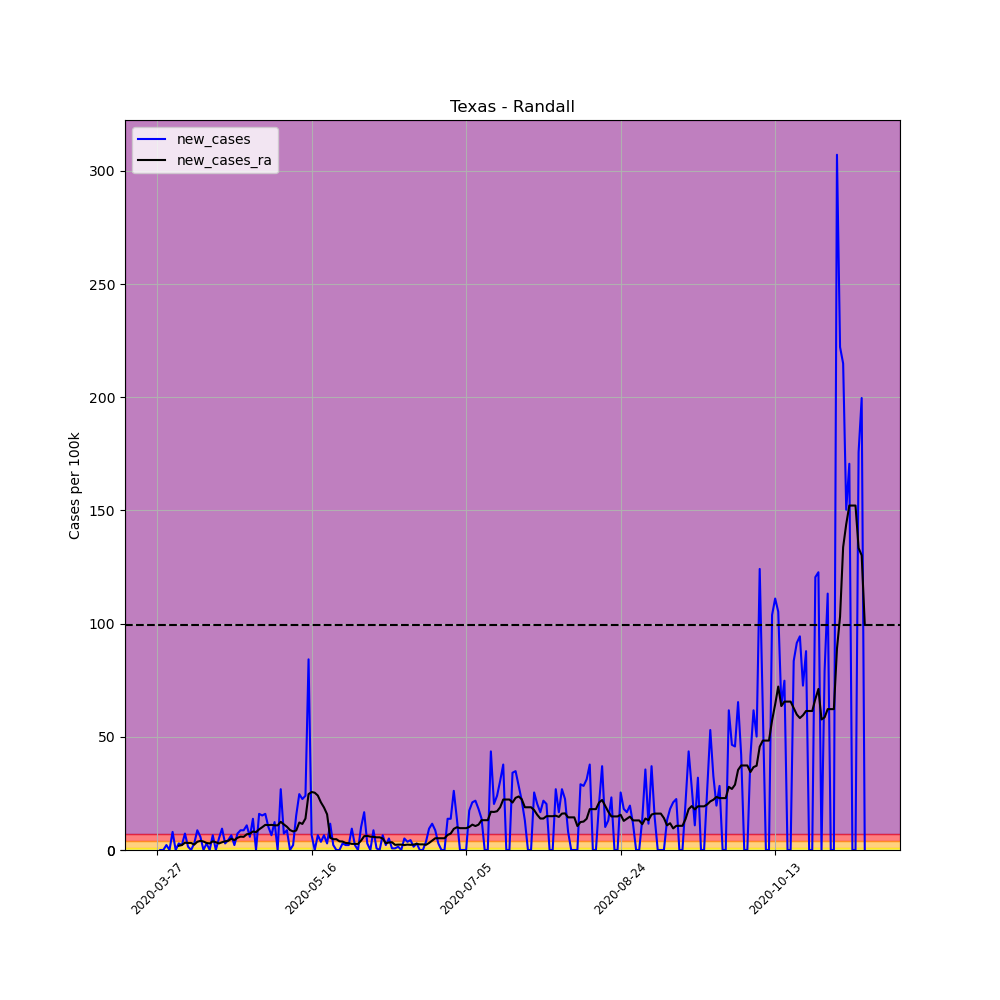

The table this chart was drawn from, first rows:
, date, county, state, fips, cases, deaths, COUNTY, STNAME, CTYNAME, POPESTIMATE2019, per_100k, per_100k_ra, new_cases, new_cases_ra
411910, 2020-03-27, Randall, Texas, 48381, 3, 0, 381, Texas, Randall, 137713, 2.178, , , 
411911, 2020-03-28, Randall, Texas, 48381, 3, 0, 381, Texas, Randall, 137713, 2.178, , 0.0, 
411912, 2020-03-29, Randall, Texas, 48381, 3, 0, 381, Texas, Randall, 137713, 2.178, , 0.0, 
411913, 2020-03-30, Randall, Texas, 48381, 6, 0, 381, Texas, Randall, 137713, 4.357, , 2.178, 
411914, 2020-03-31, Randall, Texas, 48381, 6, 0, 381, Texas, Randall, 137713, 4.357, , 0.0, 
411915, 2020-04-01, Randall, Texas, 48381, 17, 0, 381, Texas, Randall, 137713, 12.34, , 7.988, 
411916, 2020-04-02, Randall, Texas, 48381, 17, 0, 381, Texas, Randall, 137713, 12.34, 5.705, 0.0, 
411917, 2020-04-03, Randall, Texas, 48381, 21, 0, 381, Texas, Randall, 137713, 15.25, 7.573, 2.905, 1.867
411918, 2020-04-04, Randall, Texas, 48381, 24, 0, 381, Texas, Randall, 137713, 17.43, 9.751, 2.178, 2.178
411919, 2020-04-05, Randall, Texas, 48381, 34, 0, 381, Texas, Randall, 137713, 24.69, 12.97, 7.261, 3.216
411920, 2020-04-06, Randall, Texas, 48381, 36, 2, 381, Texas, Randall, 137713, 26.14, 16.08, 1.452, 3.112
411921, 2020-04-07, Randall, Texas, 48381, 36, 2, 381, Texas, Randall, 137713, 26.14, 19.19, 0.0, 3.112
411922, 2020-04-08, Randall, Texas, 48381, 40, 2, 381, Texas, Randall, 137713, 29.05, 21.58, 2.905, 2.386
411923, 2020-04-09, Randall, Texas, 48381, 52, 2, 381, Texas, Randall, 137713, 37.76, 25.21, 8.714, 3.631
411924, 2020-04-10, Randall, Texas, 48381, 60, 2, 381, Texas, Randall, 137713, 43.57, 29.25, 5.809, 4.046
411925, 2020-04-11, Randall, Texas, 48381, 60, 2, 381, Texas, Randall, 137713, 43.57, 32.99, 0.0, 3.734
411926, 2020-04-12, Randall, Texas, 48381, 64, 2, 381, Texas, Randall, 137713, 46.47, 36.1, 2.905, 3.112
411927, 2020-04-13, Randall, Texas, 48381, 64, 2, 381, Texas, Randall, 137713, 46.47, 39, 0.0, 2.905
411928, 2020-04-14, Randall, Texas, 48381, 73, 2, 381, Texas, Randall, 137713, 53.01, 42.84, 6.535, 3.838
411929, 2020-04-15, Randall, Texas, 48381, 73, 2, 381, Texas, Randall, 137713, 53.01, 46.27, 0.0, 3.423
411930, 2020-04-16, Randall, Texas, 48381, 80, 2, 381, Texas, Randall, 137713, 58.09, 49.17, 5.083, 2.905
411931, 2020-04-17, Randall, Texas, 48381, 93, 2, 381, Texas, Randall, 137713, 67.53, 52.59, 9.44, 3.423
411932, 2020-04-18, Randall, Texas, 48381, 97, 3, 381, Texas, Randall, 137713, 70.44, 56.43, 2.905, 3.838
411933, 2020-04-19, Randall, Texas, 48381, 103, 3, 381, Texas, Randall, 137713, 74.79, 60.48, 4.357, 4.046
411934, 2020-04-20, Randall, Texas, 48381, 112, 3, 381, Texas, Randall, 137713, 81.33, 65.46, 6.535, 4.979
411935, 2020-04-21, Randall, Texas, 48381, 115, 3, 381, Texas, Randall, 137713, 83.51, 69.81, 2.178, 4.357
411936, 2020-04-22, Randall, Texas, 48381, 125, 3, 381, Texas, Randall, 137713, 90.77, 75.21, 7.261, 5.394
411937, 2020-04-23, Randall, Texas, 48381, 137, 3, 381, Texas, Randall, 137713, 99.48, 81.12, 8.714, 5.913
411938, 2020-04-24, Randall, Texas, 48381, 149, 3, 381, Texas, Randall, 137713, 108.2, 86.93, 8.714, 5.809
411939, 2020-04-25, Randall, Texas, 48381, 164, 3, 381, Texas, Randall, 137713, 119.1, 93.88, 10.89, 6.95
411940, 2020-04-26, Randall, Texas, 48381, 172, 3, 381, Texas, Randall, 137713, 124.9, 101, 5.809, 7.158
411941, 2020-04-27, Randall, Texas, 48381, 191, 3, 381, Texas, Randall, 137713, 138.7, 109.2, 13.8, 8.195
411942, 2020-04-28, Randall, Texas, 48381, 191, 3, 381, Texas, Randall, 137713, 138.7, 117.1, 0.0, 7.884
411943, 2020-04-29, Randall, Texas, 48381, 213, 3, 381, Texas, Randall, 137713, 154.7, 126.2, 15.98, 9.129
411944, 2020-04-30, Randall, Texas, 48381, 234, 3, 381, Texas, Randall, 137713, 169.9, 136.3, 15.25, 10.06
411945, 2020-05-01, Randall, Texas, 48381, 256, 3, 381, Texas, Randall, 137713, 185.9, 147.4, 15.98, 11.1
411946, 2020-05-02, Randall, Texas, 48381, 270, 3, 381, Texas, Randall, 137713, 196.1, 158.4, 10.17, 11
411947, 2020-05-03, Randall, Texas, 48381, 279, 3, 381, Texas, Randall, 137713, 202.6, 169.5, 6.535, 11.1
411948, 2020-05-04, Randall, Texas, 48381, 296, 3, 381, Texas, Randall, 137713, 214.9, 180.4, 12.34, 10.89
411949, 2020-05-05, Randall, Texas, 48381, 296, 3, 381, Texas, Randall, 137713, 214.9, 191.3, 0.0, 10.89
411950, 2020-05-06, Randall, Texas, 48381, 333, 3, 381, Texas, Randall, 137713, 241.8, 203.7, 26.87, 12.45
411951, 2020-05-07, Randall, Texas, 48381, 343, 3, 381, Texas, Randall, 137713, 249.1, 215, 7.261, 11.31
411952, 2020-05-08, Randall, Texas, 48381, 355, 3, 381, Texas, Randall, 137713, 257.8, 225.3, 8.714, 10.27
411953, 2020-05-09, Randall, Texas, 48381, 355, 3, 381, Texas, Randall, 137713, 257.8, 234.1, 0.0, 8.818
411954, 2020-05-10, Randall, Texas, 48381, 358, 3, 381, Texas, Randall, 137713, 260, 242.3, 2.178, 8.195
411955, 2020-05-11, Randall, Texas, 48381, 379, 3, 381, Texas, Randall, 137713, 275.2, 250.9, 15.25, 8.61
411956, 2020-05-12, Randall, Texas, 48381, 413, 4, 381, Texas, Randall, 137713, 299.9, 263.1, 24.69, 12.14
411957, 2020-05-13, Randall, Texas, 48381, 444, 4, 381, Texas, Randall, 137713, 322.4, 274.6, 22.51, 11.51
411958, 2020-05-14, Randall, Texas, 48381, 477, 4, 381, Texas, Randall, 137713, 346.4, 288.5, 23.96, 13.9
411959, 2020-05-15, Randall, Texas, 48381, 593, 4, 381, Texas, Randall, 137713, 430.6, 313.2, 84.23, 24.69
411960, 2020-05-16, Randall, Texas, 48381, 602, 4, 381, Texas, Randall, 137713, 437.1, 338.8, 6.535, 25.62
411961, 2020-05-17, Randall, Texas, 48381, 602, 4, 381, Texas, Randall, 137713, 437.1, 364.1, 0.0, 25.31
411962, 2020-05-18, Randall, Texas, 48381, 611, 5, 381, Texas, Randall, 137713, 443.7, 388.2, 6.535, 24.07
411963, 2020-05-19, Randall, Texas, 48381, 616, 5, 381, Texas, Randall, 137713, 447.3, 409.2, 3.631, 21.06
411964, 2020-05-20, Randall, Texas, 48381, 625, 5, 381, Texas, Randall, 137713, 453.8, 428, 6.535, 18.78
411965, 2020-05-21, Randall, Texas, 48381, 629, 6, 381, Texas, Randall, 137713, 456.7, 443.8, 2.905, 15.77
411966, 2020-05-22, Randall, Texas, 48381, 645, 6, 381, Texas, Randall, 137713, 468.4, 449.2, 11.62, 5.394
411967, 2020-05-23, Randall, Texas, 48381, 648, 6, 381, Texas, Randall, 137713, 470.5, 453.9, 2.178, 4.772
411968, 2020-05-24, Randall, Texas, 48381, 648, 6, 381, Texas, Randall, 137713, 470.5, 458.7, 0.0, 4.772
411969, 2020-05-25, Randall, Texas, 48381, 648, 6, 381, Texas, Randall, 137713, 470.5, 462.6, 0.0, 3.838
... 170 more rows
